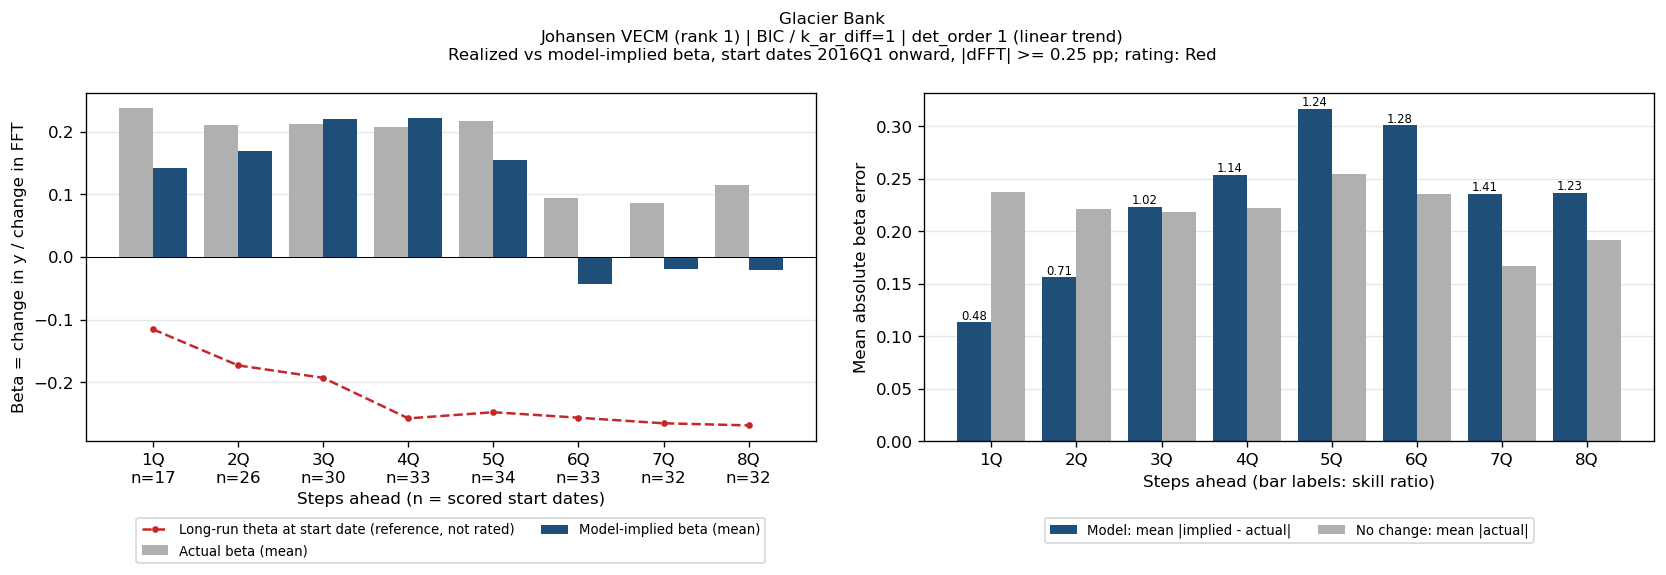

The data file committed next to this chart (first rows):
horizon_q, n_pairs, n_skipped, mean_actual_beta, mean_implied_beta, mae_beta, bias, naive_mae_beta, skill, mean_theta_ref_theta, bank_name, test_name, IC/selected lag, trend type
1Q, 17, 24, 0.2369, 0.1419, 0.1135, -0.09496, 0.2376, 0.4775, -0.1156, Glacier Bank, Johansen VECM (rank 1), BIC / k_ar_diff=1, det_order 1 (linear trend)
2Q, 26, 14, 0.2111, 0.1688, 0.1563, -0.04225, 0.2214, 0.7059, -0.1732, Glacier Bank, Johansen VECM (rank 1), BIC / k_ar_diff=1, det_order 1 (linear trend)
3Q, 30, 9, 0.2119, 0.2199, 0.2233, 0.008026, 0.218, 1.024, -0.1931, Glacier Bank, Johansen VECM (rank 1), BIC / k_ar_diff=1, det_order 1 (linear trend)
4Q, 33, 5, 0.2076, 0.2209, 0.2536, 0.01338, 0.2227, 1.139, -0.2577, Glacier Bank, Johansen VECM (rank 1), BIC / k_ar_diff=1, det_order 1 (linear trend)
5Q, 34, 3, 0.2169, 0.1544, 0.3164, -0.06243, 0.2545, 1.243, -0.2479, Glacier Bank, Johansen VECM (rank 1), BIC / k_ar_diff=1, det_order 1 (linear trend)
6Q, 33, 3, 0.09415, -0.04272, 0.301, -0.1369, 0.2359, 1.276, -0.2566, Glacier Bank, Johansen VECM (rank 1), BIC / k_ar_diff=1, det_order 1 (linear trend)
7Q, 32, 3, 0.08596, -0.01932, 0.2355, -0.1053, 0.167, 1.41, -0.2655, Glacier Bank, Johansen VECM (rank 1), BIC / k_ar_diff=1, det_order 1 (linear trend)
8Q, 32, 2, 0.1144, -0.02136, 0.2364, -0.1357, 0.1919, 1.232, -0.2689, Glacier Bank, Johansen VECM (rank 1), BIC / k_ar_diff=1, det_order 1 (linear trend)
